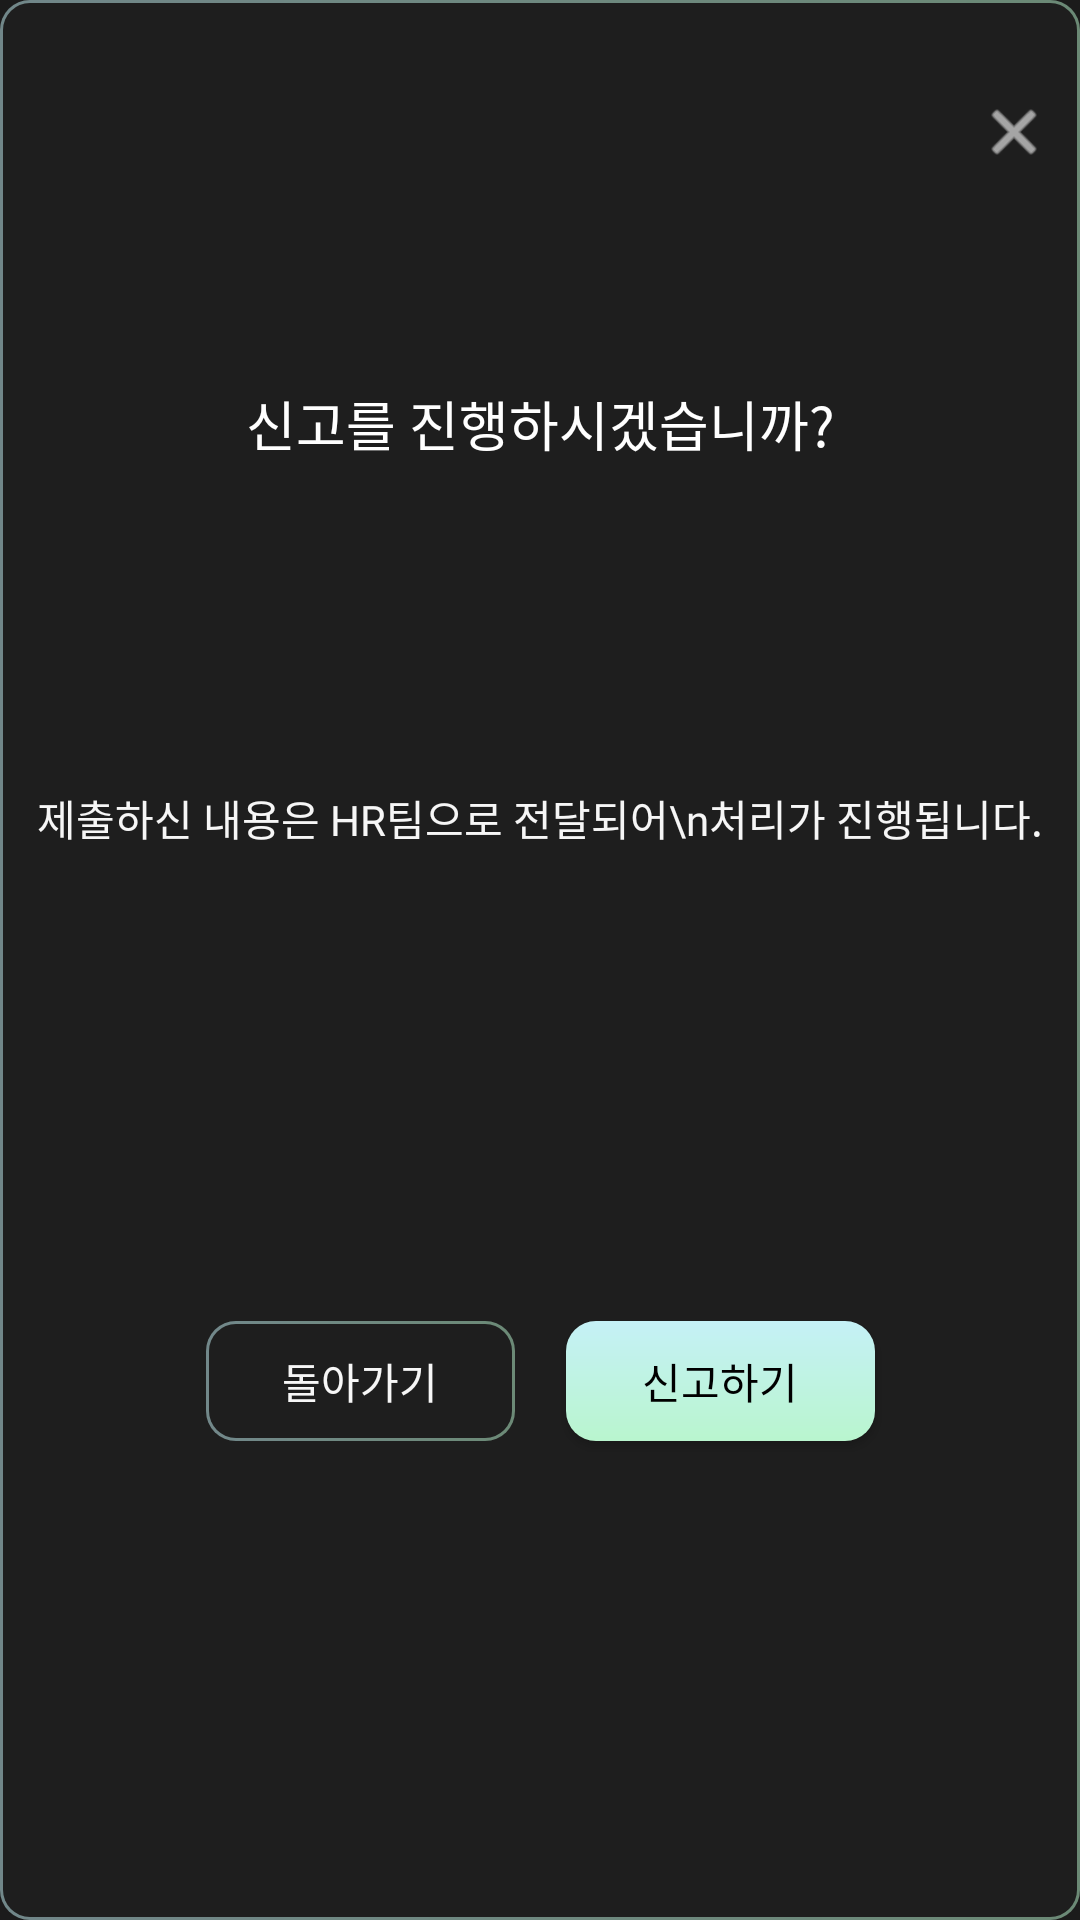

Write the Android layout XML for this screen, with the resource values it uses.
<!-- AndroidManifest.xml: application theme Theme.Inviguard -->
<!-- res/layout/dialog_proceed_report.xml -->
<androidx.constraintlayout.widget.ConstraintLayout
    android:id="@+id/dialog_root"
    xmlns:android="http://schemas.android.com/apk/res/android"
    xmlns:app="http://schemas.android.com/apk/res-auto"
    xmlns:tools="http://schemas.android.com/tools"
    android:background="@drawable/gradient_stroke_rounded"
    android:layout_width="300dp"
    android:layout_height="250dp"
    android:layout_gravity="center">

    <androidx.constraintlayout.widget.Guideline
        android:id="@+id/guide_x"
        android:layout_width="wrap_content"
        android:layout_height="wrap_content"
        android:orientation="horizontal"
        app:layout_constraintGuide_percent="0.05" />

    <ImageView
        android:id="@+id/iv_close"
        android:layout_width="24dp"
        android:layout_height="24dp"
        android:layout_marginEnd="10dp"
        android:src="@android:drawable/ic_menu_close_clear_cancel"
        app:tint="@android:color/white"
        app:layout_constraintTop_toTopOf="@id/guide_x"
        app:layout_constraintEnd_toEndOf="parent"/>

    <androidx.constraintlayout.widget.Guideline
        android:id="@+id/guide_dialog_title"
        android:layout_width="wrap_content"
        android:layout_height="wrap_content"
        android:orientation="horizontal"
        app:layout_constraintGuide_percent="0.2" />

        <TextView
            android:id="@+id/dialog_title"
            android:layout_width="0dp"
            android:layout_height="wrap_content"
            android:text="신고를 진행하시겠습니까?"
            android:textSize="18sp"
            android:fontFamily="@font/roboto_semibold"
            android:textColor="@android:color/white"
            android:gravity="center"
            app:layout_constraintTop_toTopOf="@id/guide_dialog_title"
            app:layout_constraintStart_toStartOf="parent"
            app:layout_constraintEnd_toEndOf="parent"/>

    <androidx.constraintlayout.widget.Guideline
        android:id="@+id/guide_dialog_message"
        android:layout_width="wrap_content"
        android:layout_height="wrap_content"
        android:orientation="horizontal"
        app:layout_constraintGuide_percent="0.41" />

        <TextView
            android:id="@+id/dialog_message"
            android:layout_width="0dp"
            android:layout_height="wrap_content"
            android:text="제출하신 내용은 HR팀으로 전달되어\n처리가 진행됩니다."
            android:textSize="14sp"
            android:fontFamily="@font/roboto_medium"
            android:textColor="@color/text_primary"
            android:gravity="center"
            app:layout_constraintTop_toTopOf="@id/guide_dialog_message"
            app:layout_constraintStart_toStartOf="parent"
            app:layout_constraintEnd_toEndOf="parent"/>


    <androidx.constraintlayout.widget.Guideline
        android:id="@+id/guide_dialog_button"
        android:layout_width="wrap_content"
        android:layout_height="wrap_content"
        android:orientation="horizontal"
        app:layout_constraintGuide_percent="0.688" />


    <androidx.appcompat.widget.AppCompatButton
        android:id="@+id/btn_cancel"
        android:layout_width="103dp"
        android:layout_height="40dp"
        android:background="@drawable/gradient_stroke_rounded"
        android:text="돌아가기"
        android:textColor="@color/text_primary"
        android:textSize="14sp"
        android:fontFamily="@font/roboto_semibold"
        app:layout_constraintTop_toTopOf="@id/guide_dialog_button"
        app:layout_constraintStart_toStartOf="parent"
        app:layout_constraintEnd_toStartOf="@+id/btn_confirm"
        app:layout_constraintHorizontal_chainStyle="packed"
        tools:ignore="TouchTargetSizeCheck"/>

    <androidx.appcompat.widget.AppCompatButton
        android:id="@+id/btn_confirm"
        android:layout_width="103dp"
        android:layout_height="40dp"
        android:background="@drawable/gradient_button"
        android:text="신고하기"
        android:textColor="@android:color/black"
        android:textSize="14sp"
        android:fontFamily="@font/roboto_semibold"
        app:layout_constraintTop_toTopOf="@id/guide_dialog_button"
        app:layout_constraintStart_toEndOf="@id/btn_cancel"
        app:layout_constraintEnd_toEndOf="parent"
        android:layout_marginStart="17dp"
        tools:ignore="TouchTargetSizeCheck"/>

</androidx.constraintlayout.widget.ConstraintLayout>
<!-- resources referenced by this layout -->
<resources>
  <color name="text_primary">#F6F6F6</color>
  <!-- drawable gradient_button (drawable) -->
  <shape xmlns:android="http://schemas.android.com/apk/res/android" android:shape="rectangle">
      <gradient
          android:startColor="#FFC5F1F6"
          android:endColor="#FFB9F5CE"
          android:angle="270" />
      <corners android:radius="10dp" />
  </shape>
  <!-- drawable gradient_stroke_rounded (drawable) -->
  <?xml version="1.0" encoding="utf-8"?>
  <layer-list xmlns:android="http://schemas.android.com/apk/res/android">
      
      <item>
          <shape android:shape="rectangle">
              <gradient
                  android:startColor="#80C5F1F6"
                  android:endColor="#80B9F5CE"
                  android:angle="0" />
              <corners android:radius="10dp" />
          </shape>
      </item>
      
      <item android:left="1dp" android:top="1dp" android:right="1dp" android:bottom="1dp">
          <shape android:shape="rectangle">
              <solid android:color="@color/surface" />
              <corners android:radius="9dp" />
          </shape>
      </item>
  </layer-list>
  <style name="Theme.Inviguard" parent="Base.Theme.Inviguard" />
  <color name="surface">#1E1E1E</color>
  <style name="Base.Theme.Inviguard" parent="Theme.Material3.DayNight.NoActionBar">
          
          <item name="android:windowBackground">@color/black_primary</item>
          <item name="android:statusBarColor">@color/black_primary</item>
      </style>
  <color name="black_primary">#1B1B1B</color>
</resources>
